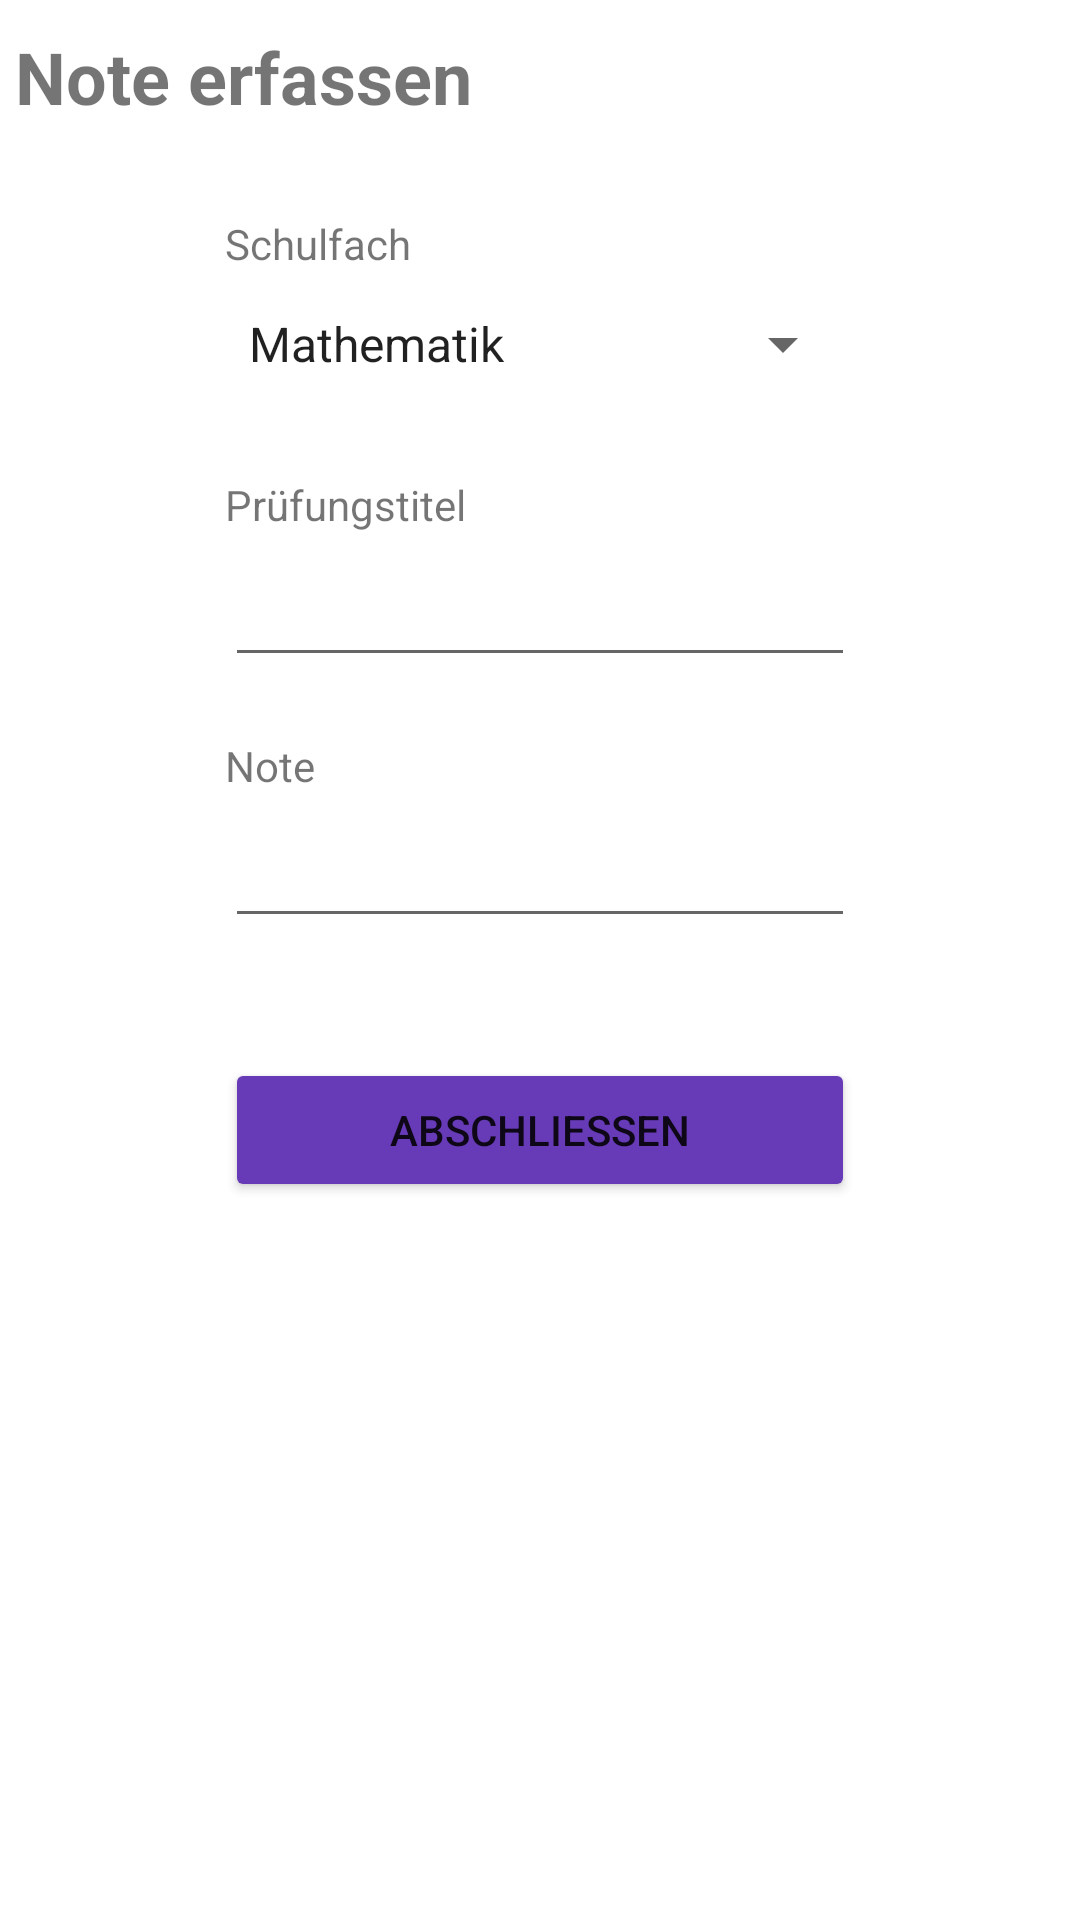

The Android layout XML behind this screen, and the referenced resources:
<!-- AndroidManifest.xml: application theme Theme.MyGrades -->
<!-- res/layout/form_page.xml -->
<?xml version="1.0" encoding="utf-8"?>
<androidx.constraintlayout.widget.ConstraintLayout xmlns:android="http://schemas.android.com/apk/res/android"
    xmlns:app="http://schemas.android.com/apk/res-auto"
    xmlns:tools="http://schemas.android.com/tools"
    android:layout_width="match_parent"
    android:layout_height="match_parent">

    <LinearLayout
        android:layout_width="0dp"
        android:layout_height="wrap_content"
        android:layout_marginTop="50dp"
        android:layout_marginBottom="280dp"
        android:orientation="vertical"
        app:layout_constraintBottom_toBottomOf="parent"
        app:layout_constraintEnd_toEndOf="parent"
        app:layout_constraintStart_toStartOf="parent"
        app:layout_constraintTop_toTopOf="parent">

        <TextView
            android:id="@+id/subjectPageTitle"
            android:layout_width="match_parent"
            android:layout_height="wrap_content"
            android:layout_marginStart="5dp"
            android:layout_marginBottom="30dp"
            android:text="@string/formPageTitle"
            android:textSize="24sp"
            android:textStyle="bold" />

        <LinearLayout
            android:layout_width="wrap_content"
            android:layout_height="wrap_content"
            android:layout_gravity="center"
            android:orientation="vertical">

            <TextView
                android:id="@+id/labelSubject"
                android:layout_width="wrap_content"
                android:layout_height="wrap_content"
                android:text="@string/labelSubject" />

            <Spinner
                android:id="@+id/subjectSpinner"
                android:layout_width="match_parent"
                android:layout_height="wrap_content"
                android:layout_marginBottom="20dp"
                android:entries="@array/subjectSpinner"
                android:minHeight="48dp"
                android:visibility="visible" />

            <TextView
                android:id="@+id/testTitleLabel"
                android:layout_width="match_parent"
                android:layout_height="wrap_content"
                android:text="@string/testTitleLabel" />

            <EditText
                android:id="@+id/testTitle"
                android:layout_width="wrap_content"
                android:layout_height="wrap_content"
                android:layout_marginBottom="20dp"
                android:ems="10"
                android:importantForAutofill="no"
                android:inputType="textPersonName"
                android:minHeight="48dp"
                tools:ignore="SpeakableTextPresentCheck" />

            <TextView
                android:id="@+id/markLabel"
                android:layout_width="match_parent"
                android:layout_height="wrap_content"
                android:text="@string/markLabel" />

            <EditText
                android:id="@+id/markInput"
                android:layout_width="match_parent"
                android:layout_height="wrap_content"
                android:ems="10"
                android:importantForAutofill="no"
                android:inputType="numberDecimal"
                android:minHeight="48dp"
                tools:ignore="SpeakableTextPresentCheck" />

            <Button
                android:id="@+id/submitForm"
                android:layout_width="match_parent"
                android:layout_height="wrap_content"
                android:layout_marginTop="40dp"
                android:backgroundTint="#673AB7"
                android:text="@string/submitForm" />
        </LinearLayout>

    </LinearLayout>
</androidx.constraintlayout.widget.ConstraintLayout>
<!-- resources referenced by this layout -->
<resources>
  <string-array name="subjectSpinner">
          <item>Mathematik</item>
          <item>Englisch</item>
          <item>Französisch</item>
          <item>Chemie</item>
      </string-array>
  <string name="formPageTitle">Note erfassen</string>
  <string name="labelSubject">Schulfach</string>
  <string name="markLabel">Note</string>
  <string name="submitForm">Abschliessen</string>
  <string name="testTitleLabel">Prüfungstitel</string>
  <style name="Theme.MyGrades" parent="Theme.MaterialComponents.DayNight.DarkActionBar">
          
          <item name="colorPrimary">@color/purple_500</item>
          <item name="colorPrimaryVariant">@color/purple_700</item>
          <item name="colorOnPrimary">@color/white</item>
          
          <item name="colorSecondary">@color/teal_200</item>
          <item name="colorSecondaryVariant">@color/teal_700</item>
          <item name="colorOnSecondary">@color/black</item>
          
          <item name="android:statusBarColor" tools:targetApi="l">?attr/colorPrimaryVariant</item>
          
      </style>
  <!-- not gathered from this repository: default colours our renderer supplied (Android Studio template values) -->
  <color name="purple_500">#FF6200EE</color>
  <color name="purple_700">#FF3700B3</color>
  <color name="teal_200">#FF03DAC5</color>
  <color name="teal_700">#FF018786</color>
  <color name="black">#FF000000</color>
  <color name="white">#FFFFFFFF</color>
</resources>
